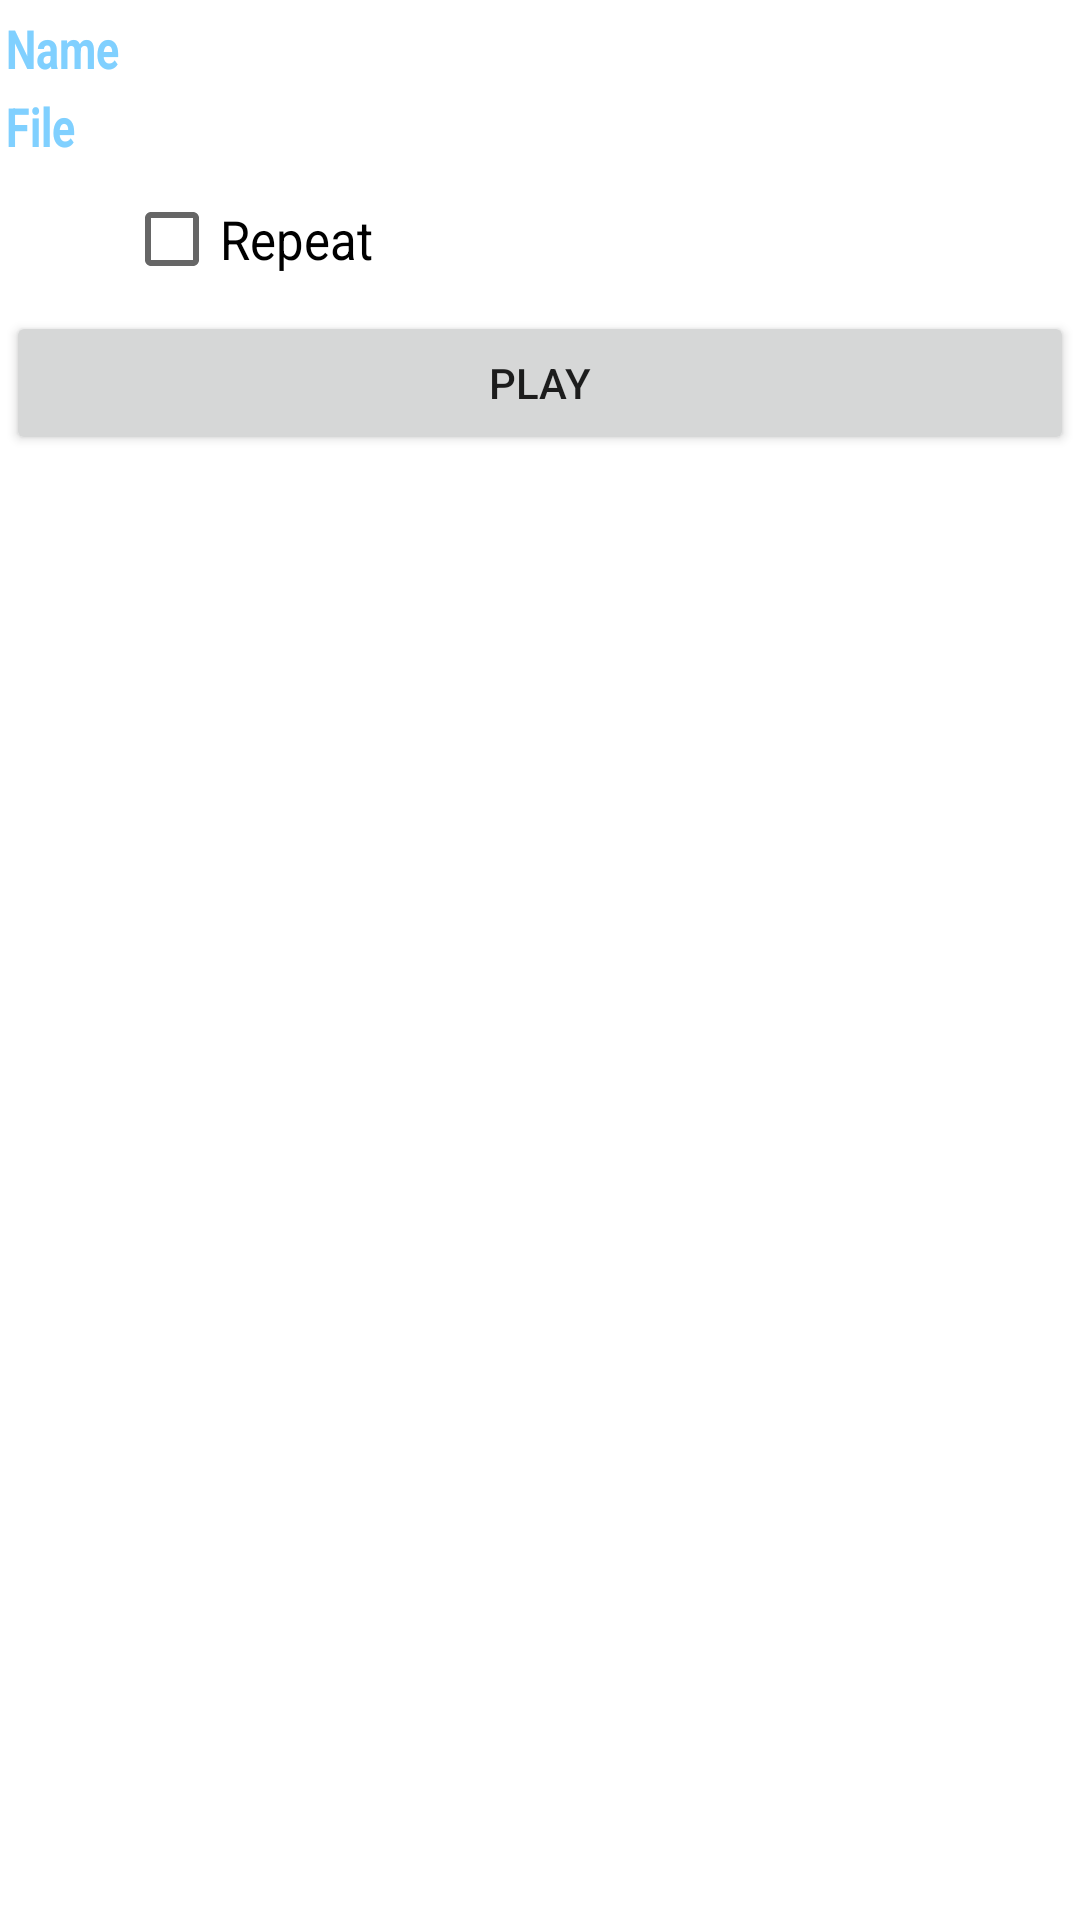

Reconstruct the res/layout file that produces this screen, plus the resources it refers to.
<!-- AndroidManifest.xml: fallback theme Theme.MaterialComponents.DayNight.NoActionBar -->
<!-- res/layout/fragment_view.xml -->
<?xml version="1.0" encoding="utf-8"?>
<ScrollView xmlns:android="http://schemas.android.com/apk/res/android"
    android:orientation="vertical"
    android:layout_width="fill_parent"
    android:layout_height="fill_parent">
		
		<TableLayout android:id="@+id/main"
			    android:orientation="vertical" android:padding="2dip"
			    android:layout_width="fill_parent"
			    android:layout_height="fill_parent"
			    android:stretchColumns="1"
			    >
			
			<TableRow
		        style="@style/centered_row"
	            android:paddingTop="5px"
		        >
			  <TextView
			    android:layout_width="wrap_content" 
			    android:layout_height="wrap_content"
			    android:text="@string/fragment_name_label"
			    style="@style/label"
			    />
			  <TextView android:id="@+id/fragment_name" 
			    android:layout_width="wrap_content" 
			    android:layout_height="wrap_content"
			    style="@style/text"
			    />
			</TableRow>

			<TableRow
		        style="@style/centered_row"
	            android:paddingTop="5px"
		        >
			  <TextView
			    android:layout_width="wrap_content" 
			    android:layout_height="wrap_content"
			    android:text="@string/fragment_file_label"
			    style="@style/label"
			    />
			  <TextView android:id="@+id/fragment_file_name" 
			    android:layout_width="wrap_content" 
			    android:layout_height="wrap_content"
			    style="@style/text"
			    />
			</TableRow>

			<TableRow
		        style="@style/centered_row"
	            android:paddingTop="5px"
		        >
			  <CheckBox android:id="@+id/repeat"
	            android:layout_width="fill_parent"
	            android:layout_height="wrap_content"
	            android:layout_column="1"
	            android:text="@string/repeat_title"
				android:nextFocusDown="@+id/play_button"
			    style="@style/text"
	            />
			</TableRow>

		    <Button android:id="@+id/play_button"
	            android:layout_width="wrap_content"
	            android:layout_height="wrap_content"
	            android:layout_weight="1"
	            android:text="@string/play_button_title"
	            />

		</TableLayout>
							
</ScrollView>
<!-- resources referenced by this layout -->
<resources>
  <string name="fragment_file_label">File</string>
  <string name="fragment_name_label">Name</string>
  <string name="play_button_title">Play</string>
  <string name="repeat_title">Repeat</string>
  <style name="centered_row">
          <item name="android:layout_width">fill_parent</item>
          <item name="android:layout_height">wrap_content</item>
          <item name="android:gravity">center_vertical</item>
          <item name="android:baselineAligned">false</item>
      </style>
  <style name="label" parent="text">
          <item name="android:typeface">normal</item>
          <item name="android:textScaleX">0.8</item>
          <item name="android:gravity">left</item>
          <item name="android:textStyle">bold</item>
          <item name="android:textColor">@drawable/light_blue</item>
          <item name="android:paddingRight">5px</item>
      </style>
  <style name="text">
          <item name="android:textScaleX">0.9</item>
      	<item name="android:textAppearance">?android:attr/textAppearanceMedium</item>
  	</style>
</resources>
